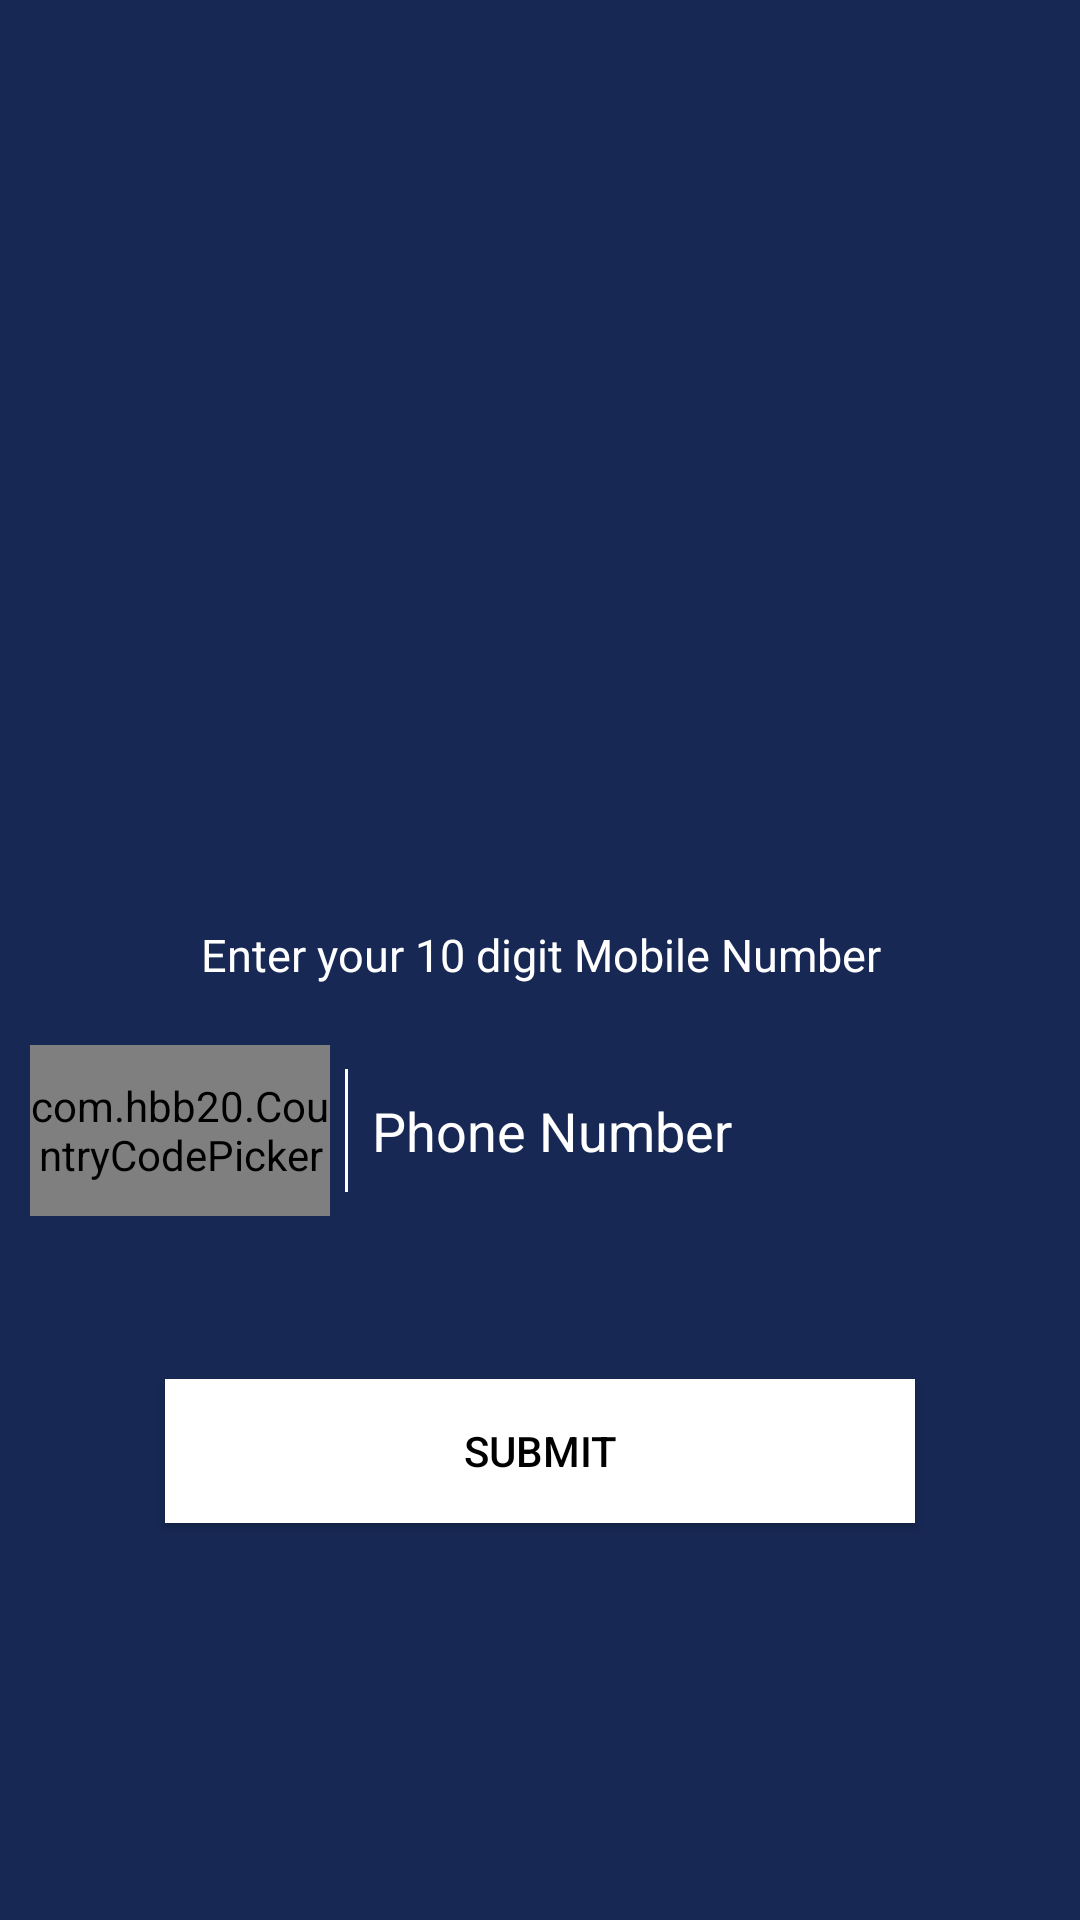

Layout XML and referenced resources for this Android screen:
<!-- AndroidManifest.xml: application theme Theme.Design.Light.NoActionBar -->
<!-- res/layout/activity_login.xml -->
<?xml version="1.0" encoding="utf-8"?>
<androidx.constraintlayout.widget.ConstraintLayout xmlns:android="http://schemas.android.com/apk/res/android"
    xmlns:app="http://schemas.android.com/apk/res-auto"
    xmlns:tools="http://schemas.android.com/tools"
    android:layout_width="match_parent"
    android:background="@color/main_bg"
    android:layout_height="match_parent"
    tools:context=".LoginActivity">


    <LinearLayout
        android:id="@+id/linearLayout"
        android:layout_width="match_parent"
        android:layout_height="wrap_content"
        android:layout_centerInParent="true"
        android:layout_gravity="center"
        android:layout_marginTop="288dp"
        android:orientation="vertical"
        app:layout_constraintEnd_toEndOf="parent"
        app:layout_constraintHorizontal_bias="0.0"
        app:layout_constraintStart_toStartOf="parent"
        app:layout_constraintTop_toTopOf="parent">

        <TextView
            android:id="@+id/tvdata"
            android:layout_width="match_parent"
            android:layout_height="wrap_content"
            android:layout_marginTop="@dimen/margin_20"
            android:gravity="center"
            android:text="Enter your 10 digit Mobile Number"
            android:textColor="@android:color/white"
            android:textSize="@dimen/text_small_size" />


        <LinearLayout
            android:id="@+id/llMain1"
            android:layout_width="match_parent"
            android:layout_height="wrap_content"
            android:layout_above="@+id/llMain2"
            android:layout_alignParentStart="true"
            android:layout_alignParentLeft="true"
            android:layout_marginBottom="20dp"
            android:orientation="horizontal">

            <TextView
                android:layout_width="match_parent"
                android:layout_height="wrap_content"
                android:layout_weight="0.5"
                android:text="Choose Country"
                android:textColor="@android:color/white"
                android:textSize="@dimen/text_vsmall_size"
                android:visibility="gone" />


            <TextView
                android:layout_width="match_parent"
                android:layout_height="wrap_content"
                android:layout_weight="0.5"
                android:gravity="end"
                android:text="India"
                android:textColor="@android:color/white"
                android:textSize="@dimen/text_vsmall_size"
                android:visibility="gone" />
        </LinearLayout>

        <LinearLayout
            android:id="@+id/llMain2"
            android:layout_width="match_parent"
            android:layout_height="wrap_content"
            android:layout_marginLeft="@dimen/margin_10"
            android:layout_marginRight="@dimen/margin_10"
            android:orientation="horizontal">

            <com.hbb20.CountryCodePicker
                android:id="@+id/ccpPicker"
                android:layout_width="100dp"
                android:layout_height="57dp"
                android:layout_gravity="center_vertical"
                android:layout_weight="0"
                android:background="@color/white"
                android:gravity="center"
                android:textStyle="bold"
                app:ccpDialog_allowSearch="true"
                app:ccp_clickable="true"
                app:ccp_contentColor="@color/black"
                app:ccp_showFullName="false" />

            <View
                android:layout_width="1dp"
                android:layout_height="match_parent"
                android:layout_marginLeft="@dimen/margin_5"
                android:layout_marginTop="@dimen/margin_8"
                android:layout_marginRight="@dimen/margin_8"
                android:layout_marginBottom="@dimen/margin_8"
                android:background="@android:color/white" />

            <EditText
                android:id="@+id/lgnumber"
                android:layout_width="match_parent"
                android:layout_height="wrap_content"
                android:layout_gravity="center_vertical"
                android:layout_weight="0.3"
                android:background="@null"
                android:hint="Phone Number"
                android:inputType="number"
                android:textColor="@android:color/white"
                android:textColorHint="@color/white"
                android:textCursorDrawable="@null"

                android:textSize="@dimen/margin_18" />
        </LinearLayout>

        <EditText
            android:id="@+id/ed_refral_code"
            android:layout_width="wrap_content"
            android:layout_height="wrap_content"
            android:layout_gravity="center"
            android:layout_marginLeft="-10dp"
            android:layout_marginTop="@dimen/margin_10"
            android:background="@null"
            android:hint="Enter Refer Code"
            android:textColor="@android:color/white"
            android:textColorHint="@color/white"
            android:textCursorDrawable="@null"
            android:textSize="@dimen/margin_18"
            android:visibility="invisible" />


    </LinearLayout>

    <Button
        android:id="@+id/lgsgbtn"
        android:layout_width="match_parent"
        android:layout_height="wrap_content"
        android:layout_marginStart="55dp"
        android:layout_marginTop="20dp"
        android:layout_marginEnd="55dp"
        android:layout_marginBottom="176dp"
        android:background="@color/white"
        android:text="Submit"
        android:textColor="@color/black"
        app:layout_constraintBottom_toBottomOf="parent"
        app:layout_constraintEnd_toEndOf="parent"
        app:layout_constraintHorizontal_bias="1.0"
        app:layout_constraintStart_toStartOf="parent"
        app:layout_constraintTop_toBottomOf="@+id/linearLayout"
        app:layout_constraintVertical_bias="0.0"></Button>


</androidx.constraintlayout.widget.ConstraintLayout>
<!-- resources referenced by this layout -->
<resources>
  <color name="black">#FF000000</color>
  <color name="main_bg">#172854</color>
  <color name="white">#FFFFFFFF</color>
  <dimen name="margin_10">10dp</dimen>
  <dimen name="margin_18">18dp</dimen>
  <dimen name="margin_20">20dp</dimen>
  <dimen name="margin_5">5dp</dimen>
  <dimen name="margin_8">8dp</dimen>
  <dimen name="text_small_size">15dp</dimen>
  <dimen name="text_vsmall_size">9dp</dimen>
</resources>
